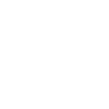
t = 0.00 s
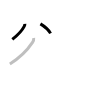
t = 2.25 s
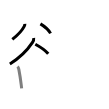
t = 4.50 s
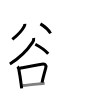
t = 6.50 s
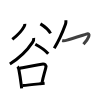
t = 8.75 s
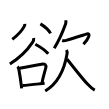
t = 11.00 s

The animated SVG that drew these frames (rendered in a browser with its animation timeline set to each time). Animation: 11 SMIL elements (animate=11); one cycle of 11.00 s.

<svg width="109px" height="109px" viewBox="0 0 px 109px" xmlns="http://www.w3.org/2000/svg" xmlns:xlink="http://www.w3.org/1999/xlink" xml:space="preserve" version="1.1"  baseProfile="full">
<path d="M24.85,23.98c0.07,0.84-0.25,1.65-0.63,2.38c-1.92,3.74-6.1,8.39-11.9,13.04" style="fill:none;stroke:black;stroke-width:3;opacity:0">
  <animate attributeType="CSS" attributeName="opacity" from="0" to="1" begin="0s" dur="1s" repeatCount="0" fill="freeze" />
</path>
<path d="M40.41,23.85c4.23,2.54,8.68,6.91,10.13,9.51" style="fill:none;stroke:black;stroke-width:3;opacity:0">
  <animate attributeType="CSS" attributeName="opacity" from="0" to="1" begin="1s" dur="1s" repeatCount="0" fill="freeze" />
</path>
<path d="M33.69,37.99c0.17,1.6-0.26,3.06-1.16,4.42c-4.5,6.74-12.4,15.22-22.65,21.53" style="fill:none;stroke:black;stroke-width:3;opacity:0">
  <animate attributeType="CSS" attributeName="opacity" from="0" to="1" begin="2s" dur="1s" repeatCount="0" fill="freeze" />
</path>
<path d="M35.3,44.27c4.37,2.35,9.36,5.25,12.93,9.52" style="fill:none;stroke:black;stroke-width:3;opacity:0">
  <animate attributeType="CSS" attributeName="opacity" from="0" to="1" begin="3s" dur="1s" repeatCount="0" fill="freeze" />
</path>
<path d="M17.48,66.65c0.69,0.68,1.14,1.6,1.36,2.73c0.85,4.48,1.7,9.8,2.36,15.31c0.16,1.33,0.31,2.6,0.44,3.76" style="fill:none;stroke:black;stroke-width:3;opacity:0">
  <animate attributeType="CSS" attributeName="opacity" from="0" to="1" begin="4s" dur="1s" repeatCount="0" fill="freeze" />
</path>
<path d="M19.45,68.46c7.66-1.54,16.62-3.38,22.18-4.29c3.2-0.52,4.95,0.53,4.08,3.89c-1.21,4.67-2.54,8.54-3.64,14.49" style="fill:none;stroke:black;stroke-width:3;opacity:0">
  <animate attributeType="CSS" attributeName="opacity" from="0" to="1" begin="5s" dur="1s" repeatCount="0" fill="freeze" />
</path>
<path d="M22.47,85.56c5.51-0.41,11.57-1.1,17.53-1.77c1.49-0.17,3.03-0.33,4.62-0.49" style="fill:none;stroke:black;stroke-width:3;opacity:0">
  <animate attributeType="CSS" attributeName="opacity" from="0" to="1" begin="6s" dur="1s" repeatCount="0" fill="freeze" />
</path>
<path d="M65.92,20.25c0.07,1.47,0.07,2.66-0.44,4.06c-2.61,7.19-5.61,14.82-11.23,23.95" style="fill:none;stroke:black;stroke-width:3;opacity:0">
  <animate attributeType="CSS" attributeName="opacity" from="0" to="1" begin="7s" dur="1s" repeatCount="0" fill="freeze" />
</path>
<path d="M62.17,40.54c1.53,0.43,3.42,0.04,4.91-0.38c3.61-1.01,13.74-4.29,19.1-6c5.53-1.76,2.32,4.71-2.71,10.14" style="fill:none;stroke:black;stroke-width:3;opacity:0">
  <animate attributeType="CSS" attributeName="opacity" from="0" to="1" begin="8s" dur="1s" repeatCount="0" fill="freeze" />
</path>
<path d="M66.42,49.91c0.58,0.97,0.87,2.5,0.63,3.91C65.25,64.5,60.75,81.88,45.23,91" style="fill:none;stroke:black;stroke-width:3;opacity:0">
  <animate attributeType="CSS" attributeName="opacity" from="0" to="1" begin="9s" dur="1s" repeatCount="0" fill="freeze" />
</path>
<path d="M66.83,58.93c5.12,6.09,14.06,18.06,20.93,25.42c2.12,2.27,4.74,4.65,7.01,5.84" style="fill:none;stroke:black;stroke-width:3;opacity:0">
  <animate attributeType="CSS" attributeName="opacity" from="0" to="1" begin="10s" dur="1s" repeatCount="0" fill="freeze" />
</path>
</svg>
